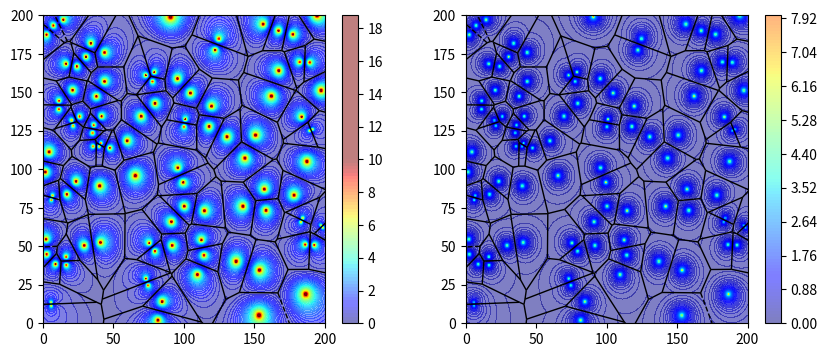
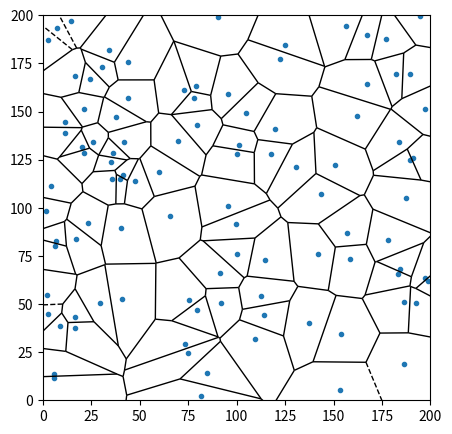

Recreate these plots in Python, in order.

# -*- coding:utf-8 -*-

import numpy as np
import numpy.linalg as LA
import matplotlib.pyplot as plt
from scipy.spatial import Voronoi, voronoi_plot_2d
import scipy.integrate as sci
import numpy
import seaborn as sns


class ServiceRegion(object):
    """
    定义基站服务区域并确定基站的具体位置
    """
    BS_X = np.array([], dtype=float)
    BS_Y = np.array([], dtype=float)
    BS_P = np.array([], dtype=float)
    BS_position = np.array([], dtype=float)
    num_BS = 0

    def __init__(self,
                 x_left=0.0,
                 x_right=100.0,
                 y_left=0.0,
                 y_right=100.0,
                 P_sum=1.0,
                 density=0.01,
                 loss_factor=4.0,
                 small_fade='no_small_fade'):
        """
        定义基站的服务区域
        定义总功率
        定义密度参数
        定义损耗因子
        定义是否有小尺度衰落
        """
        self.x_left = x_left
        self.x_right = x_right
        self.y_left = y_left
        self.y_right = y_right
        self.P_sum = P_sum
        self.density = density
        self.loss_factor = loss_factor
        self.small_fade = small_fade

    def set_region(self, x_left, x_right, y_left, y_right):
        """
        定义基站的服务区域
        """
        self.x_left = x_left
        self.x_right = x_right
        self.y_left = y_left
        self.y_right = y_right

    def set_P_sum(self, P_sum):
        """
        重置总功率
        """
        self.P_sum = P_sum

    def set_small_fade(self, small_fade):
        """
        重置小尺度衰落的形式
        """
        self.small_fade = small_fade

    def set_density(self, density):
        """
        重置基站的密度
        """
        self.density = density

    def set_loss_factor(self, loss_factor):
        """
        重置损耗因子
        """
        self.loss_factor = loss_factor

    def set_BS(self, distribution='Poisson'):
        """
        构造具体的基站位置，基站服从泊松点过程， 用区域面积 * 密度这么多个随机分布的基站去模拟是合理的
        """
        # 基站数量为密度乘以面积
        self.num_BS =int(self.density *
                         (self.x_right - self.x_left) *
                         (self.y_right - self.y_left))
        # 只考虑基站服从的是泊松分布
        if distribution == 'Poisson':
            # 基站的横纵轴坐标是在区域内服从随机分布
            self.BS_X = np.random.uniform(self.x_left, self.x_right, (self.num_BS, 1))
            self.BS_Y = np.random.uniform(self.y_left, self.y_right, (self.num_BS, 1))
            self.BS_position = np.concatenate([self.BS_X, self.BS_Y], axis=1)
            # 暂时不考虑功率分配的情况，如需功率分配，可以继承该类，增加功率分配方法
            P = self.P_sum / self.num_BS
            self.BS_P = P * np.ones((1, self.num_BS))

    def SIR_received(self, X, Y):
        """
        批量求SIR
        :param X: UE的X坐标，数据类型为np.array
        :param Y: UE的Y坐标，数据类型为np.array
        :return: 给定存储在np.array中的坐标下UE的接收SIR
        """
        # 首先求出所有用户对所有基站的距离，这里用到了python广播，需要仔细看才能看懂
        # 着重考虑为什么要用np.reshape
        distance = np.sqrt(np.square(X - np.reshape(self.BS_X, (-1, 1))) +
                           np.square(Y - np.reshape(self.BS_Y, (-1, 1))))
        # 断言为什么要这样下？ 保证广播的正确进行
        assert (np.size(X, axis=0) == 1)
        assert (np.size(X, axis=0) == np.size(Y, axis=0))
        assert (np.size(X, axis=1) == np.size(Y, axis=1))

        # 根据离用户最近原则进行基站选择
        selected_BS = np.argmin(distance, axis=0)

        # 只考虑大尺度衰落，即距离对用户的接收信噪比的影响
        P_received_no_small = np.multiply(np.reshape(self.BS_P, (-1, 1)),
                                          np.power(distance, -self.loss_factor))

        # 这里面分有小尺度衰落和没有小尺度衰落进行划分
        if self.small_fade == 'no_small_fade':
            P_received = P_received_no_small
        elif self.small_fade == 'Rayleigh':
            # 如果有小尺度衰落，如果为瑞利衰落，功率前面要乘一个指数分布的随机变量
            P_received = (np.random.exponential(1.0, np.shape(P_received_no_small))
                          * P_received_no_small)
        # 根据索引找到接收的有用功率的大小
        S_received = P_received[selected_BS,
                                np.arange(0, np.size(X, axis=1))]
        # 剩下的都是干扰功率，将他们加起来作为干扰
        I_received = np.sum(P_received, axis=0) - S_received
        # SIR = S / R
        received_SIR = np.divide(S_received, I_received)
        index_inf = np.argwhere(np.isinf(received_SIR))
        for i in index_inf:
            received_SIR[i] = np.finfo(np.float32).max
        index_nan = np.argwhere(np.isnan(received_SIR))
        for i in index_nan:
            received_SIR[i] = np.finfo(np.float32).resolution
        return received_SIR

    def UE_ergodic_capacity(self, X, Y, iter_num=1000):
        """
        用于求取遍历容量
        :param X: 坐标
        :param Y: 坐标
        :param iter_num: 小尺度下的每个位置的仿真的点数
        :return: 每个位置的遍历容量
        """
        # 断言保证形状一致
        assert(np.size(X, axis=0) == 1)
        assert(np.size(X, axis=0) == np.size(Y, axis=0))
        assert (np.size(X, axis=1) == np.size(Y, axis=1))
        capacity = 0
        # 没有小尺度下不用迭代每个位置即为遍历容量
        if self.small_fade == 'no_small_fade':
            SIR_received = self.SIR_received(X, Y)
            capacity = 1.0 / 2.0 * np.log2(1.0 + SIR_received)
        # 有小尺度每个位置多次求取得到平均值
        elif self.small_fade == 'Rayleigh':
            for i in range(0, iter_num):
                SIR_received = self.SIR_received(X, Y)
                capacity += 1.0 / 2.0 * np.log2(1.0 + SIR_received)
            capacity /= iter_num
        return capacity

    def set_X_Y(self, quan=0.5):
        """
        以固定的粒度将区域离散化为二维的点阵
        :param quan: 粒度
        :return: XY的点阵坐标
        """
        x = np.arange(self.x_left, self.x_right + quan, quan)
        y = np.arange(self.y_left, self.y_right + quan, quan)
        X, Y = np.meshgrid(x, y)
        return X, Y

    def plot_BS_scatter(self, figure=None):
        """
        画出基站的散点图，在该类中未被使用
        """
        figure.scatter(self.BS_X, self.BS_Y)
        plt.xlim(self.x_left, self.x_right)
        plt.ylim(self.y_left, self.y_right)

    def plot_BS_voronoi(self, figure=None, show_points_or_not=True):
        """
        画出关基站分布位置的Voronoi图
        """
        vor = Voronoi(self.BS_position)
        voronoi_plot_2d(vor, show_vertices=False, ax=figure, show_points=show_points_or_not)
        plt.xlim(self.x_left, self.x_right)
        plt.ylim(self.y_left, self.y_right)

    def plot_ergodic_capacity_contour(self, figtype='contour'):
        """
        画出容量的等高线图
        """
        x = np.arange(self.x_left, self.x_right + 0.5, 0.5)
        y = np.arange(self.y_left, self.y_right + 0.5, 0.5)
        X, Y = np.meshgrid(x, y)

        capacity = np.reshape(self.UE_ergodic_capacity(
                                    np.reshape(X, (1, -1)),
                                    np.reshape(Y, (1, -1))), np.shape(X))
        if figtype == 'contour':
            img = plt.contourf(X,
                               Y,
                               capacity,
                               100,
                               alpha=0.5,
                               cmap='jet',
                               vmin=0,
                               vmax=10)
            # v = np.linspace(-.1, 2.0, 15, endpoint=True)
            plt.colorbar(img)
            # 绘制等高线
            # fig = plt.contour(X, Y, capacity, 10, colors='black', linewidth=0.5)
            # 显示各等高线的数据标签
            # plt.clabel(fig, inline=True, fontsize=10)
        elif figtype == 'heatmap':
            plt.matshow(capacity)
        # plt.xlim(self.x_left, self.x_right)
        # plt.ylim(self.y_left, self.y_right)
        # plt.colorbar()

    def plot_hist(self):
        """
        画出频率分布直方图，遍历图上的所有的点，每个点的SIR均进行记录
        如果有小尺度衰落，则每个位置点多次记录
        """
        x = np.arange(self.x_left, self.x_right + 0.5, 0.5)
        y = np.arange(self.y_left, self.y_right + 0.5, 0.5)
        X, Y = np.meshgrid(x, y)
        SIR_received = self.SIR_received(np.reshape(X, (1, -1)),
                                         np.reshape(Y, (1, -1)))
        SIR_received_log = 10.0 * np.log10(SIR_received)

        SIR_received_log = SIR_received_log
        f = sns.kdeplot(SIR_received_log)
        return f

    def plot_cdf(self):
        """
        画出累积分布图，遍历图上的所有的点，每个点的SIR均进行记录
        如果有小尺度衰落，则么个位置点多次记录
        """
        x = np.arange(self.x_left, self.x_right + 0.5, 0.5)
        y = np.arange(self.y_left, self.y_right + 0.5, 0.5)
        X, Y = np.meshgrid(x, y)
        SIR_received = self.SIR_received(np.reshape(X, (1, -1)),
                                         np.reshape(Y, (1, -1)))
        hist, segment = np.histogram(10 * np.log10(SIR_received),
                                     bins=100,
                                     normed=True)
        dx = segment[1] - segment[0]
        cdf = np.cumsum(hist) * dx
        f = plt.scatter(segment[1:], 1 - cdf, marker='o', s=10)
        return f

    def plot_SIR_ccdf_theory(self, x_min_db, x_max_db):

        x_log = np.arange(x_min_db, x_max_db + 0.5, 0.5)
        x = np.power(10.0, x_log / 10.0)
        if self.loss_factor == 4.0:
            x_sqrt = np.sqrt(x)
            pi = np.pi
            y = 1.0 / (1.0 + x_sqrt * (pi / 2.0 - np.arctan(1.0 / x_sqrt)))
            # f = plt.scatter(x_log, y, s=25, marker='o')
            f = plt.plot(x_log, y)
        if self.loss_factor == 2.0:
            def f(u):
                return 1 / (u + 1)
            rou = np.empty(x.shape, dtype=np.float64)
            y = np.empty(x.shape, dtype=np.float64)
            for index, value in enumerate(x):
                rou[index] = value * sci.quad(f, 1 / value, 260)[0]
                y[index] = 1 / (1 + rou[index])
            # f = plt.scatter(x_log, y, s=25, marker='o')
            f = plt.plot(x_log, y)
        return f


if __name__ == '__main__':

    C = ServiceRegion(0.0, 200.0, 0.0, 200.0, 10.0, 1.0 / 400, 4.0)

    C.set_region(0.0, 200.0, 0.0, 200.0)
    C.set_BS()
    C.set_P_sum(10.0)
    C.set_density(1.0/400)
    C.set_loss_factor(4.0)
    '''
    C.set_small_fade(small_fade='no_small_fade')
    C.plot_hist()
    C.set_small_fade('Rayleigh')
    C.plot_hist()
    plt.show()
    '''
    '''
    C.set_loss_factor(4.0)
    fig = plt.figure()
    C.set_small_fade('Rayleigh')
    C.plot_cdf()
    C.plot_SIR_ccdf_theory(-10, 20)
    plt.xlim(-10, 20)
    C.set_loss_factor(2.0)
    C.set_small_fade('Rayleigh')
    C.plot_cdf()
    C.plot_SIR_ccdf_theory(-10, 20)
    plt.xlim(-10, 20)
    plt.show()
    '''

    C.set_small_fade(small_fade='no_small_fade')
    C.set_loss_factor(4.0)
    fig = plt.figure(figsize=(10, 4))
    ax = fig.add_subplot(1, 2, 1)
    C.plot_ergodic_capacity_contour()
    C.plot_BS_voronoi(ax, show_points_or_not=False)
    ax = fig.add_subplot(1, 2, 2)
    C.set_loss_factor(2.0)
    C.plot_ergodic_capacity_contour()
    C.plot_BS_voronoi(ax, show_points_or_not=False)
    # fig.savefig('small_ergodic_capacity.tiff', bbox_inches='tight')
    plt.show()
    
    fig = plt.figure(figsize=(5, 5))
    ax = fig.add_subplot(1, 1, 1)
    C.plot_BS_voronoi(ax)
    fig.savefig('Voronoi.png', bbox_inches='tight')
    plt.show()

    '''
    C.set_loss_factor(4.0)
    C.plot_hist()
    C.set_loss_factor(2.0)
    C.plot_hist()
    plt.show()
    '''
